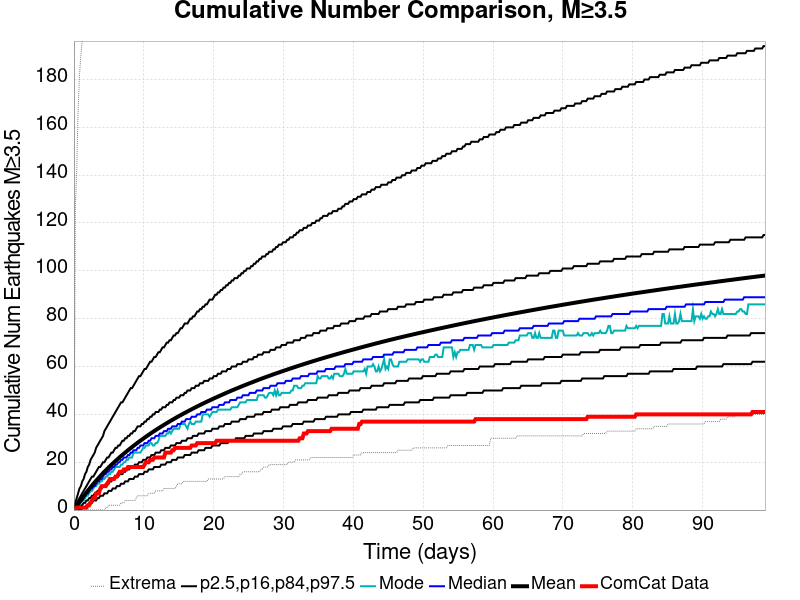

The table this chart was drawn from, first rows:
Time (days), ComCat Data, Simulation Mean, Simulation Median, Simulation Mode, Simulation Minimum, Simulation Maximum, 2.5 %-ile, 16 %-ile, 84 %-ile, 97.5 %-ile
0.0, 0.0, 0.0, 0.0, 0.0, 0.0, 0.0, 0.0, 0.0, 0.0, 0.0
0.1983, 0.0, 0.8306, 1.0, 0.0, 0.0, 126.0, 0.0, 0.0, 2.0, 3.0
0.3965, 1.0, 1.687, 1.0, 1.0, 0.0, 142.0, 0.0, 0.0, 3.0, 5.0
0.5948, 1.0, 2.529, 2.0, 2.0, 0.0, 167.0, 0.0, 1.0, 4.0, 7.0
0.793, 1.0, 3.356, 3.0, 2.0, 0.0, 182.0, 0.0, 1.0, 5.0, 9.0
0.9913, 1.0, 4.17, 4.0, 3.0, 0.0, 190.0, 0.0, 2.0, 6.0, 10.0
1.19, 1.0, 4.975, 4.0, 4.0, 0.0, 196.0, 1.0, 2.0, 7.0, 12.0
1.388, 1.0, 5.764, 5.0, 4.0, 0.0, 206.0, 1.0, 3.0, 8.0, 13.0
1.586, 1.0, 6.535, 6.0, 5.0, 0.0, 240.0, 1.0, 3.0, 9.0, 15.0
1.784, 1.0, 7.305, 7.0, 6.0, 0.0, 263.0, 2.0, 4.0, 10.0, 16.0
1.983, 2.0, 8.057, 7.0, 6.0, 0.0, 277.0, 2.0, 4.0, 11.0, 18.0
2.181, 2.0, 8.785, 8.0, 7.0, 0.0, 292.0, 3.0, 5.0, 12.0, 19.0
2.379, 3.0, 9.506, 9.0, 8.0, 0.0, 304.0, 3.0, 5.0, 13.0, 21.0
2.577, 4.0, 10.21, 9.0, 8.0, 0.0, 312.0, 3.0, 6.0, 14.0, 22.0
2.776, 5.0, 10.9, 10.0, 9.0, 0.0, 316.0, 4.0, 6.0, 14.0, 23.0
2.974, 5.0, 11.57, 10.0, 10.0, 0.0, 327.0, 4.0, 7.0, 15.0, 24.0
3.172, 7.0, 12.24, 11.0, 10.0, 0.0, 337.0, 4.0, 7.0, 16.0, 26.0
3.37, 7.0, 12.89, 12.0, 11.0, 0.0, 380.0, 5.0, 8.0, 17.0, 27.0
3.569, 7.0, 13.54, 12.0, 11.0, 0.0, 405.0, 5.0, 8.0, 18.0, 28.0
3.767, 9.0, 14.18, 13.0, 12.0, 0.0, 425.0, 6.0, 9.0, 18.0, 29.0
3.965, 10.0, 14.8, 13.0, 12.0, 0.0, 437.0, 6.0, 9.0, 19.0, 30.0
4.163, 10.0, 15.42, 14.0, 13.0, 0.0, 450.0, 6.0, 10.0, 20.0, 31.0
4.362, 10.0, 16.02, 15.0, 13.0, 0.0, 459.0, 7.0, 10.0, 20.0, 33.0
4.56, 10.0, 16.61, 15.0, 14.0, 1.0, 466.0, 7.0, 11.0, 21.0, 34.0
4.758, 11.0, 17.19, 16.0, 14.0, 1.0, 475.0, 7.0, 11.0, 22.0, 35.0
4.956, 12.0, 17.76, 16.0, 15.0, 2.0, 477.0, 8.0, 11.0, 22.0, 36.0
5.155, 13.0, 18.32, 17.0, 15.0, 2.0, 480.0, 8.0, 12.0, 23.0, 37.0
5.353, 13.0, 18.88, 17.0, 16.0, 2.0, 485.0, 8.0, 12.0, 24.0, 38.0
5.551, 13.0, 19.43, 18.0, 16.0, 2.0, 493.0, 9.0, 13.0, 24.0, 39.0
5.749, 13.0, 19.97, 18.0, 17.0, 2.0, 499.0, 9.0, 13.0, 25.0, 40.0
5.948, 14.0, 20.51, 19.0, 18.0, 2.0, 507.0, 9.0, 14.0, 26.0, 41.0
6.146, 14.0, 21.03, 19.0, 18.0, 2.0, 512.0, 10.0, 14.0, 26.0, 42.0
6.344, 15.0, 21.55, 20.0, 18.0, 2.0, 525.0, 10.0, 14.0, 27.0, 43.0
6.542, 16.0, 22.06, 20.0, 18.0, 2.0, 532.0, 10.0, 15.0, 27.0, 44.0
6.741, 16.0, 22.57, 21.0, 19.0, 3.0, 535.0, 11.0, 15.0, 28.0, 45.0
6.939, 16.0, 23.06, 21.0, 19.0, 3.0, 537.0, 11.0, 15.0, 29.0, 45.0
7.137, 17.0, 23.55, 22.0, 20.0, 3.0, 543.0, 11.0, 16.0, 29.0, 46.0
7.335, 17.0, 24.04, 22.0, 20.0, 4.0, 543.0, 12.0, 16.0, 30.0, 47.0
7.534, 17.0, 24.51, 22.0, 21.0, 4.0, 549.0, 12.0, 17.0, 30.0, 48.0
7.732, 18.0, 24.99, 23.0, 21.0, 4.0, 552.0, 12.0, 17.0, 31.0, 49.0
7.93, 18.0, 25.46, 23.0, 22.0, 4.0, 553.0, 13.0, 17.0, 31.0, 50.0
8.128, 18.0, 25.92, 24.0, 22.0, 4.0, 554.0, 13.0, 18.0, 32.0, 51.0
8.327, 18.0, 26.38, 24.0, 22.0, 4.0, 559.0, 13.0, 18.0, 32.0, 51.0
8.525, 18.0, 26.83, 25.0, 24.0, 4.0, 559.0, 13.0, 18.0, 33.0, 52.0
8.723, 18.0, 27.27, 25.0, 24.0, 4.0, 562.0, 14.0, 19.0, 33.0, 53.0
8.921, 18.0, 27.72, 25.0, 24.0, 5.0, 564.0, 14.0, 19.0, 34.0, 54.0
9.12, 18.0, 28.16, 26.0, 24.0, 6.0, 565.0, 14.0, 19.0, 35.0, 55.0
9.318, 18.0, 28.59, 26.0, 24.0, 6.0, 566.0, 15.0, 20.0, 35.0, 56.0
9.516, 18.0, 29.02, 27.0, 24.0, 6.0, 570.0, 15.0, 20.0, 35.0, 56.0
9.714, 18.0, 29.44, 27.0, 25.0, 6.0, 570.0, 15.0, 20.0, 36.0, 57.0
9.913, 18.0, 29.85, 27.0, 26.0, 6.0, 571.0, 15.0, 21.0, 36.0, 58.0
10.11, 19.0, 30.27, 28.0, 26.0, 6.0, 573.0, 16.0, 21.0, 37.0, 59.0
10.31, 20.0, 30.68, 28.0, 27.0, 6.0, 574.0, 16.0, 21.0, 37.0, 59.0
10.51, 20.0, 31.08, 28.0, 27.0, 6.0, 576.0, 16.0, 22.0, 38.0, 60.0
10.71, 20.0, 31.48, 29.0, 27.0, 7.0, 581.0, 17.0, 22.0, 38.0, 61.0
10.9, 21.0, 31.88, 29.0, 28.0, 7.0, 582.0, 17.0, 22.0, 39.0, 62.0
11.1, 21.0, 32.27, 30.0, 28.0, 7.0, 585.0, 17.0, 23.0, 39.0, 62.0
11.3, 21.0, 32.66, 30.0, 27.0, 7.0, 586.0, 17.0, 23.0, 40.0, 63.0
11.5, 22.0, 33.04, 30.0, 27.0, 7.0, 588.0, 18.0, 23.0, 40.0, 64.0
11.7, 22.0, 33.42, 31.0, 28.0, 8.0, 588.0, 18.0, 24.0, 41.0, 64.0
... 440 more rows
